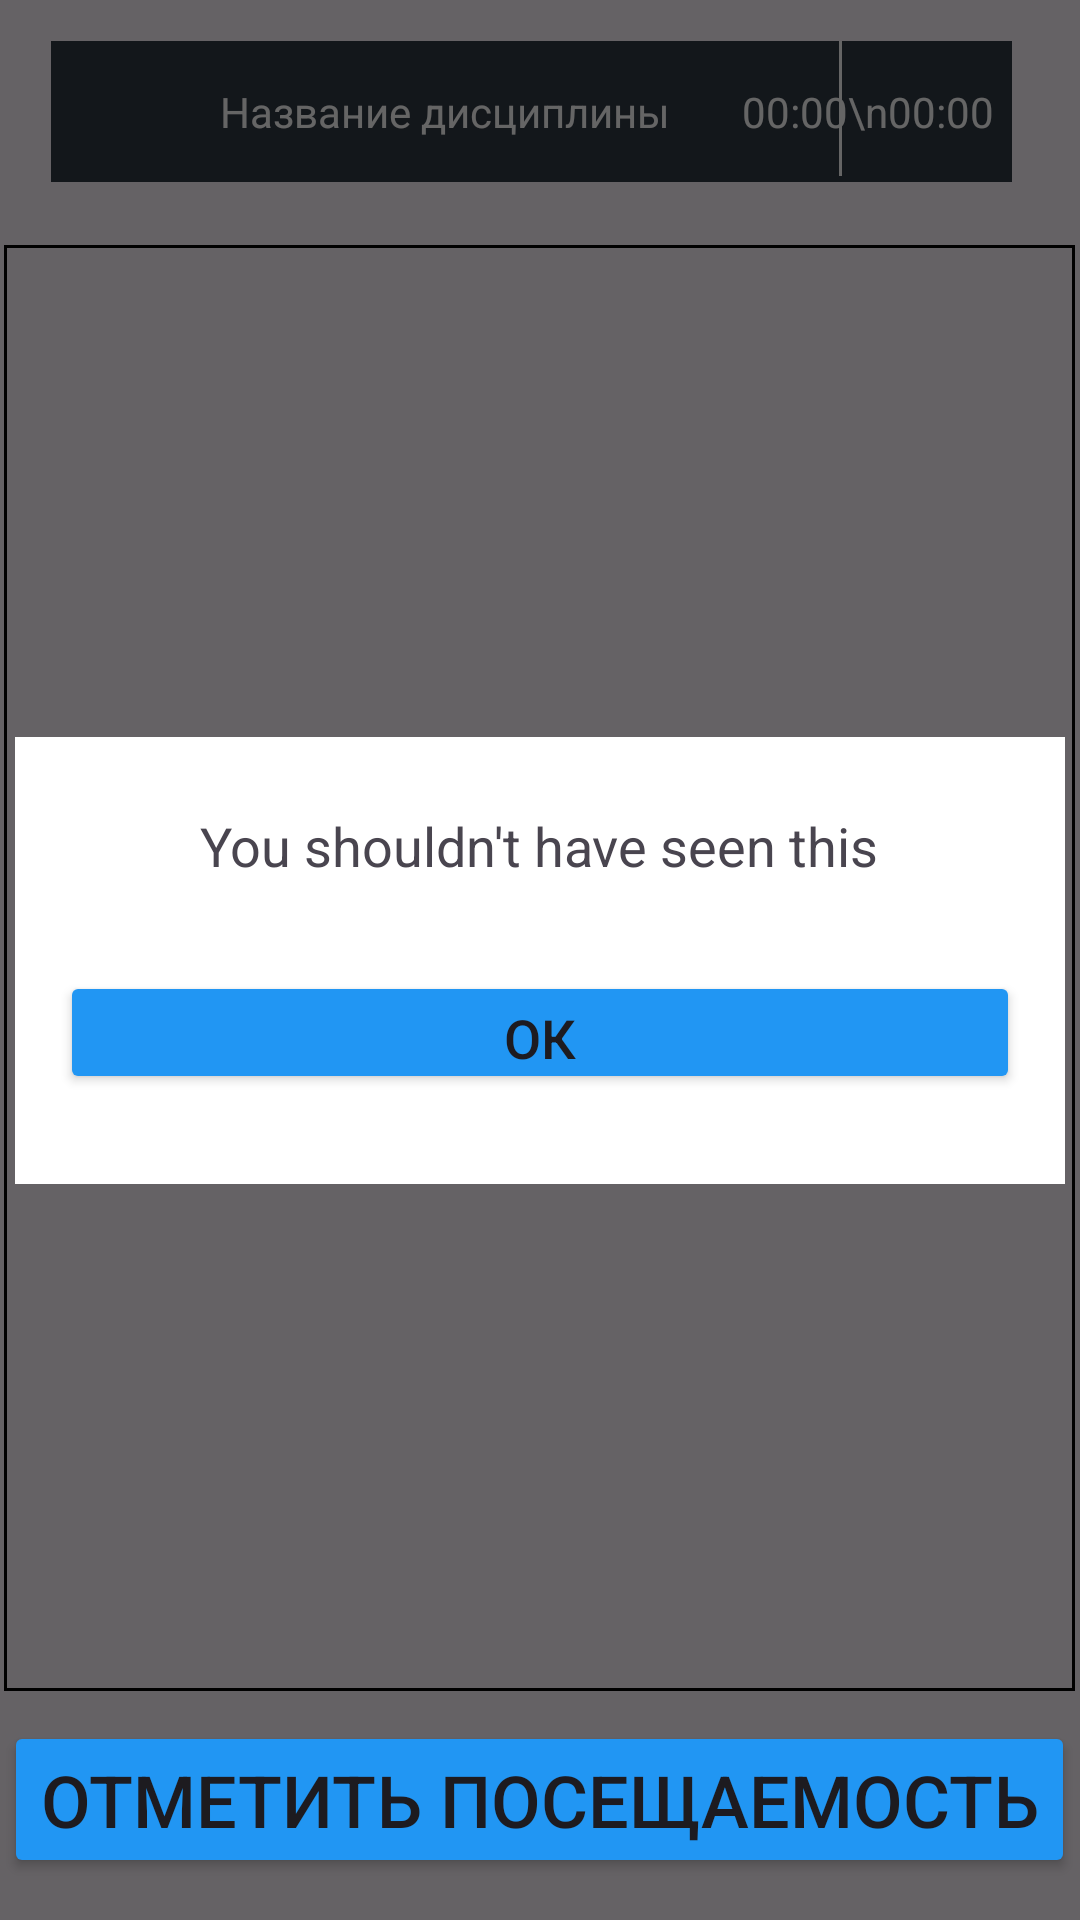

Write the Android layout XML for this screen, with the resource values it uses.
<!-- AndroidManifest.xml: application theme Theme.AttendanceChecker -->
<!-- res/layout/activity_main_screen_teacher.xml -->
<?xml version="1.0" encoding="utf-8"?>
<androidx.constraintlayout.widget.ConstraintLayout xmlns:android="http://schemas.android.com/apk/res/android"
    xmlns:app="http://schemas.android.com/apk/res-auto"
    xmlns:tools="http://schemas.android.com/tools"
    android:layout_width="match_parent"
    android:layout_height="match_parent">

    <ScrollView
        android:id="@+id/scrollView2_tch"
        android:layout_width="357dp"
        android:layout_height="0dp"
        android:layout_marginTop="21dp"
        android:layout_marginBottom="10dp"
        android:background="@drawable/scrol_border"
        android:fillViewport="true"
        app:layout_constraintBottom_toTopOf="@+id/check_attendance_tch"
        app:layout_constraintEnd_toEndOf="parent"
        app:layout_constraintHorizontal_bias="0.481"
        app:layout_constraintStart_toStartOf="parent"
        app:layout_constraintTop_toBottomOf="@+id/lesson_name_tch"
        app:layout_constraintVertical_bias="1.0"
        tools:visibility="gone">

        <LinearLayout
            android:id="@+id/table_layout_tch"
            android:layout_width="match_parent"
            android:layout_height="wrap_content"
            android:orientation="vertical"></LinearLayout>
    </ScrollView>

    <TextView
        android:id="@+id/lesson_name_tch"
        android:layout_width="263dp"
        android:layout_height="47dp"
        android:background="@color/ui_header_black"
        android:gravity="center"
        android:text="Название дисциплины"
        android:textAlignment="center"
        android:textColor="#FFFFFF"
        app:layout_constraintBottom_toBottomOf="parent"
        app:layout_constraintEnd_toEndOf="parent"
        app:layout_constraintHorizontal_bias="0.175"
        app:layout_constraintStart_toStartOf="parent"
        app:layout_constraintTop_toTopOf="parent"
        app:layout_constraintVertical_bias="0.023" />

    <TextView
        android:id="@+id/time_header_tch"
        android:layout_width="96dp"
        android:layout_height="47dp"
        android:background="@color/ui_header_black"
        android:gravity="center"
        android:text="00:00\n00:00"
        android:textAlignment="center"
        android:textColor="#FFFFFF"
        app:layout_constraintBottom_toBottomOf="parent"
        app:layout_constraintEnd_toEndOf="parent"
        app:layout_constraintHorizontal_bias="0.914"
        app:layout_constraintStart_toStartOf="parent"
        app:layout_constraintTop_toTopOf="parent"
        app:layout_constraintVertical_bias="0.023" />

    <View
        android:id="@+id/view_tch"
        android:layout_width="1dp"
        android:layout_height="45dp"
        android:background="#FFFFFF"
        app:layout_constraintBottom_toBottomOf="parent"
        app:layout_constraintEnd_toEndOf="@+id/lesson_name_tch"
        app:layout_constraintHorizontal_bias="0.0"
        app:layout_constraintStart_toEndOf="@+id/lesson_name_tch"
        app:layout_constraintTop_toTopOf="parent"
        app:layout_constraintVertical_bias="0.023" />

    <Button

        android:id="@+id/check_attendance_tch"
        android:layout_width="357dp"
        android:layout_height="wrap_content"
        android:backgroundTint="@color/ui_blue"
        android:text="Отметить посещаемость"
        android:textSize="24sp"
        app:cornerRadius="2dp"
        app:layout_constraintBottom_toBottomOf="parent"
        app:layout_constraintEnd_toEndOf="parent"
        app:layout_constraintHorizontal_bias="0.481"
        app:layout_constraintStart_toStartOf="parent"
        app:layout_constraintTop_toTopOf="parent"
        app:layout_constraintVertical_bias="0.976" />

    <View
        android:id="@+id/attendanceTchOverlay"
        android:layout_width="wrap_content"
        android:layout_height="wrap_content"
        android:alpha="0.6"
        android:background="@color/black"
        android:clickable="true"
        android:visibility="visible"
        app:layout_constraintBottom_toBottomOf="parent"
        app:layout_constraintEnd_toEndOf="parent"
        app:layout_constraintStart_toStartOf="parent"
        app:layout_constraintTop_toTopOf="parent" />

    <View
        android:id="@+id/textBoxTch"
        android:layout_width="350dp"
        android:layout_height="149dp"
        android:background="@color/white"
        android:visibility="visible"
        app:layout_constraintBottom_toBottomOf="parent"
        app:layout_constraintEnd_toEndOf="parent"
        app:layout_constraintStart_toStartOf="parent"
        app:layout_constraintTop_toTopOf="parent" />

    <TextView
        android:id="@+id/confirmTextTch"
        android:layout_width="327dp"
        android:layout_height="54dp"
        android:text="You shouldn't have seen this"
        android:textAlignment="center"
        android:textSize="18dp"
        android:visibility="visible"
        app:layout_constraintBottom_toBottomOf="@+id/textBoxTch"
        app:layout_constraintEnd_toEndOf="@+id/textBoxTch"
        app:layout_constraintHorizontal_bias="0.478"
        app:layout_constraintStart_toStartOf="@+id/textBoxTch"
        app:layout_constraintTop_toTopOf="@+id/textBoxTch"
        app:layout_constraintVertical_bias="0.252" />

    <Button
        android:id="@+id/confirmTch"
        android:layout_width="0dp"
        android:layout_height="41dp"
        android:layout_marginStart="15dp"
        android:layout_marginEnd="15dp"
        android:backgroundTint="@color/ui_blue"
        android:text="Ок"
        android:textSize="18dp"
        android:visibility="visible"
        app:cornerRadius="2dp"
        app:layout_constraintBottom_toBottomOf="@+id/textBoxTch"
        app:layout_constraintEnd_toEndOf="@+id/textBoxTch"
        app:layout_constraintHorizontal_bias="0.473"
        app:layout_constraintStart_toStartOf="@+id/textBoxTch"
        app:layout_constraintTop_toTopOf="@+id/textBoxTch"
        app:layout_constraintVertical_bias="0.722" />

</androidx.constraintlayout.widget.ConstraintLayout>
<!-- resources referenced by this layout -->
<resources>
  <color name="black">#FF000000</color>
  <color name="ui_blue">#2196F3</color>
  <color name="ui_header_black">#323A45</color>
  <color name="white">#FFFFFFFF</color>
  <!-- drawable scrol_border (drawable) -->
  <?xml version="1.0" encoding="UTF-8"?>
  <shape xmlns:android="http://schemas.android.com/apk/res/android" android:shape="rectangle">
  
      <stroke android:width="1dp" android:color="#000000"/>
  </shape>
  <style name="Theme.AttendanceChecker" parent="Theme.Material3.DayNight.NoActionBar">
  
  
      </style>
</resources>
